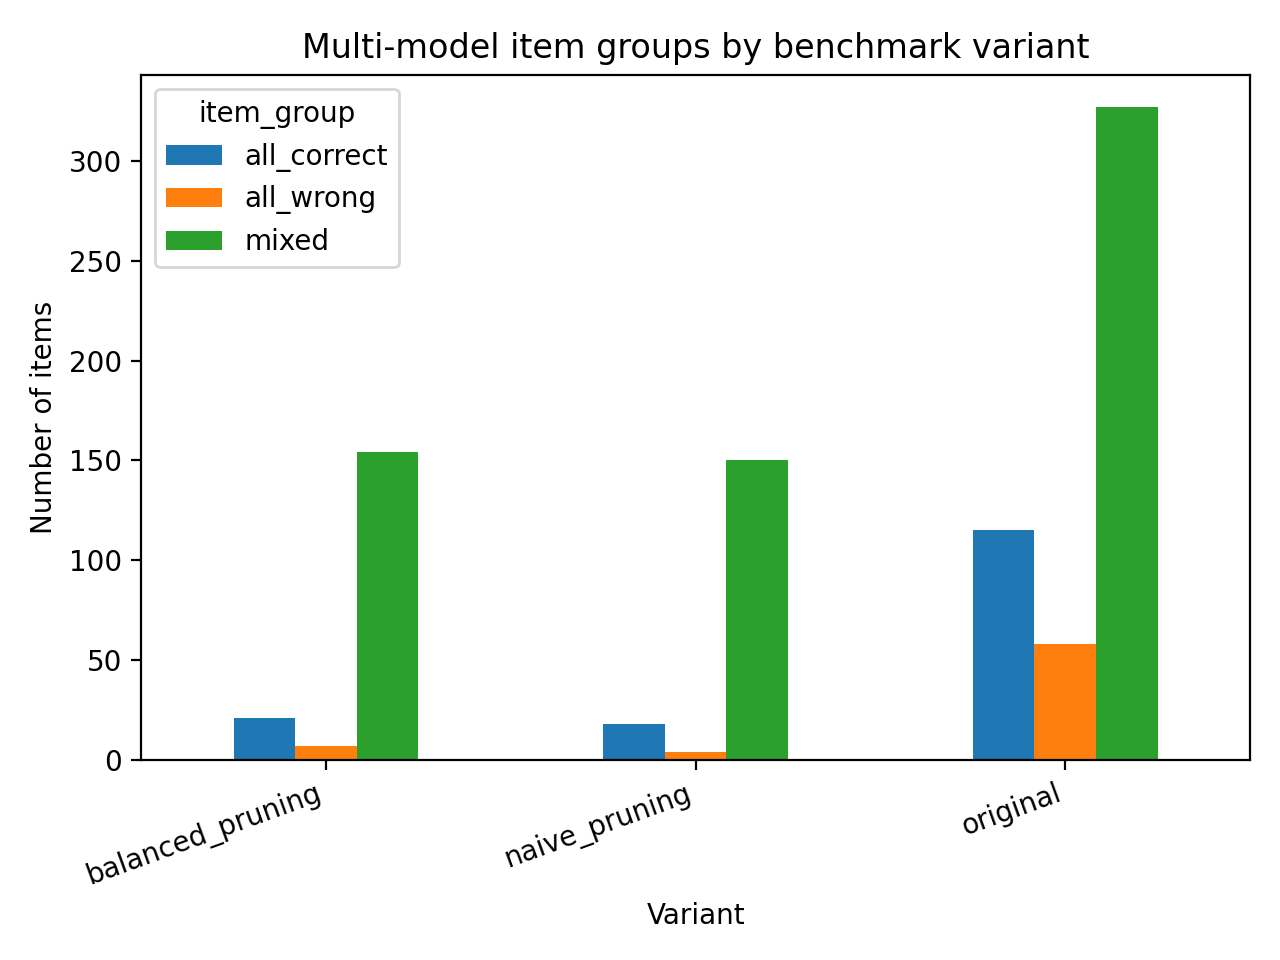

The table this chart was drawn from, first rows:
variant, total_items, item_group, count, share
original, 500, all_correct, 115, 0.23
original, 500, all_wrong, 58, 0.116
original, 500, mixed, 327, 0.654
naive_pruning, 172, all_correct, 18, 0.1047
naive_pruning, 172, all_wrong, 4, 0.0233
naive_pruning, 172, mixed, 150, 0.8721
balanced_pruning, 182, all_correct, 21, 0.1154
balanced_pruning, 182, all_wrong, 7, 0.0385
balanced_pruning, 182, mixed, 154, 0.8462
